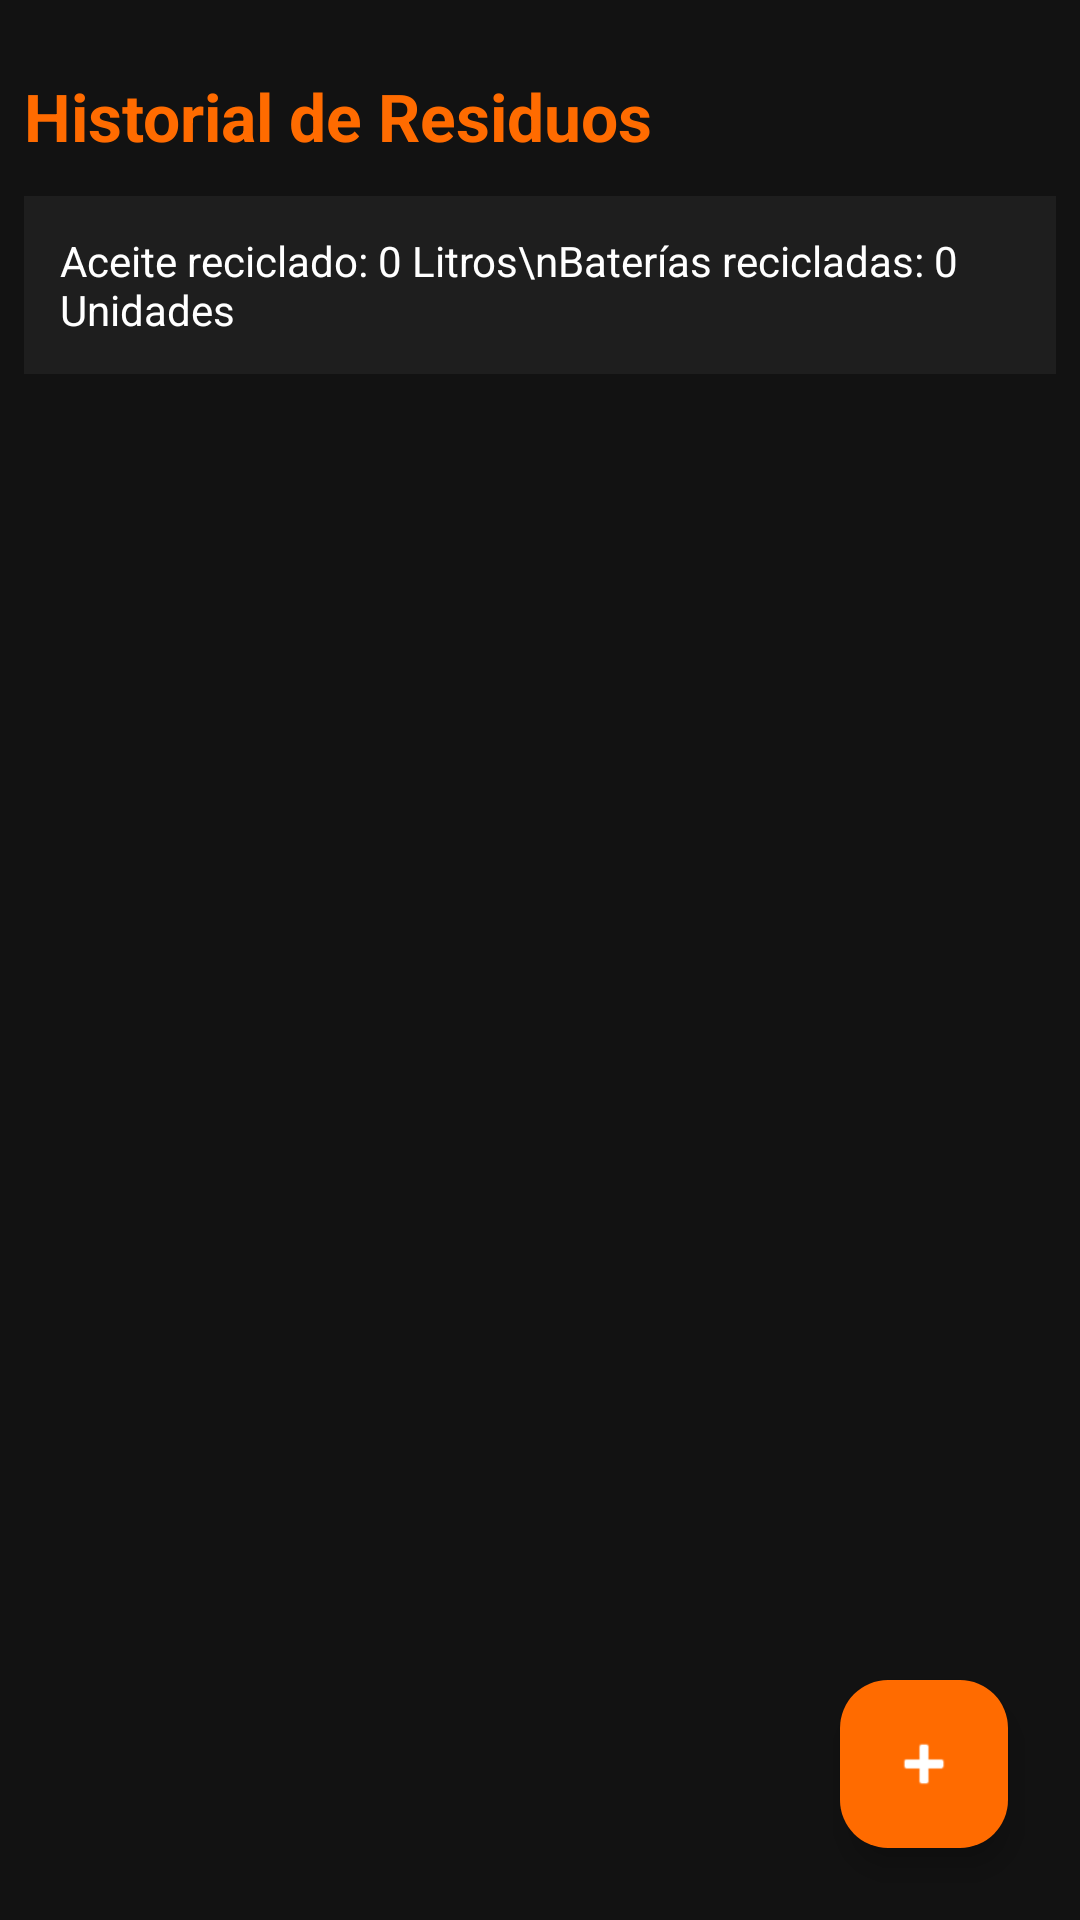

Write the Android layout XML for this screen, with the resource values it uses.
<!-- AndroidManifest.xml: application theme Theme.ShiroMotoHouse -->
<!-- res/layout/activity_lista_residuos.xml -->
<?xml version="1.0" encoding="utf-8"?>
<androidx.constraintlayout.widget.ConstraintLayout xmlns:android="http://schemas.android.com/apk/res/android"
    xmlns:app="http://schemas.android.com/apk/res-auto"
    xmlns:tools="http://schemas.android.com/tools"
    android:layout_width="match_parent"
    android:layout_height="match_parent"
    android:padding="8dp"
    android:background="@color/shiro_black_bg"
    tools:context=".ui.ListaResiduosActivity">

    <TextView
        android:id="@+id/tvTituloListaResiduos"
        android:layout_width="wrap_content"
        android:layout_height="wrap_content"
        android:text="Historial de Residuos"
        android:textSize="22sp"
        android:textStyle="bold"
        android:textColor="@color/shiro_orange_primary"
        app:layout_constraintTop_toTopOf="parent"
        app:layout_constraintStart_toStartOf="parent"
        android:layout_marginTop="16dp"/>

    <TextView
        android:id="@+id/tvResumenTotales"
        android:layout_width="match_parent"
        android:layout_height="wrap_content"
        android:text="Aceite reciclado: 0 Litros\nBaterías recicladas: 0 Unidades"
        android:textSize="14sp"
        android:textColor="@color/shiro_white"
        android:background="@color/shiro_black_surface"
        android:padding="12dp"
        app:layout_constraintTop_toBottomOf="@id/tvTituloListaResiduos"
        android:layout_marginTop="12dp"/>

    <androidx.recyclerview.widget.RecyclerView
        android:id="@+id/rvResiduos"
        android:layout_width="match_parent"
        android:layout_height="0dp"
        app:layout_constraintTop_toBottomOf="@id/tvResumenTotales"
        app:layout_constraintBottom_toBottomOf="parent"
        android:layout_marginTop="12dp"/>

    <TextView
        android:id="@+id/tvVacioResiduos"
        android:layout_width="wrap_content"
        android:layout_height="wrap_content"
        android:text="No hay residuos registrados"
        android:textSize="16sp"
        android:textColor="@color/shiro_text_gray"
        android:visibility="gone"
        app:layout_constraintTop_toBottomOf="@id/tvResumenTotales"
        app:layout_constraintStart_toStartOf="parent"
        app:layout_constraintEnd_toEndOf="parent"
        android:layout_marginTop="64dp"/>

    <com.google.android.material.floatingactionbutton.FloatingActionButton
        android:id="@+id/fabAgregarResiduo"
        android:layout_width="wrap_content"
        android:layout_height="wrap_content"
        android:src="@android:drawable/ic_input_add"
        android:backgroundTint="@color/shiro_orange_primary"
        app:tint="@color/shiro_white"
        app:layout_constraintBottom_toBottomOf="parent"
        app:layout_constraintEnd_toEndOf="parent"
        android:layout_margin="16dp"/>

</androidx.constraintlayout.widget.ConstraintLayout>
<!-- resources referenced by this layout -->
<resources>
  <color name="shiro_black_bg">#121212</color>
  <color name="shiro_black_surface">#1E1E1E</color>
  <color name="shiro_orange_primary">#FF6B00</color>
  <color name="shiro_text_gray">#B0B0B0</color>
  <color name="shiro_white">#FFFFFF</color>
  <style name="Theme.ShiroMotoHouse" parent="Base.Theme.ShiroMotoHouse" />
  <style name="Base.Theme.ShiroMotoHouse" parent="Theme.Material3.DayNight.NoActionBar">
          
          
      </style>
</resources>
